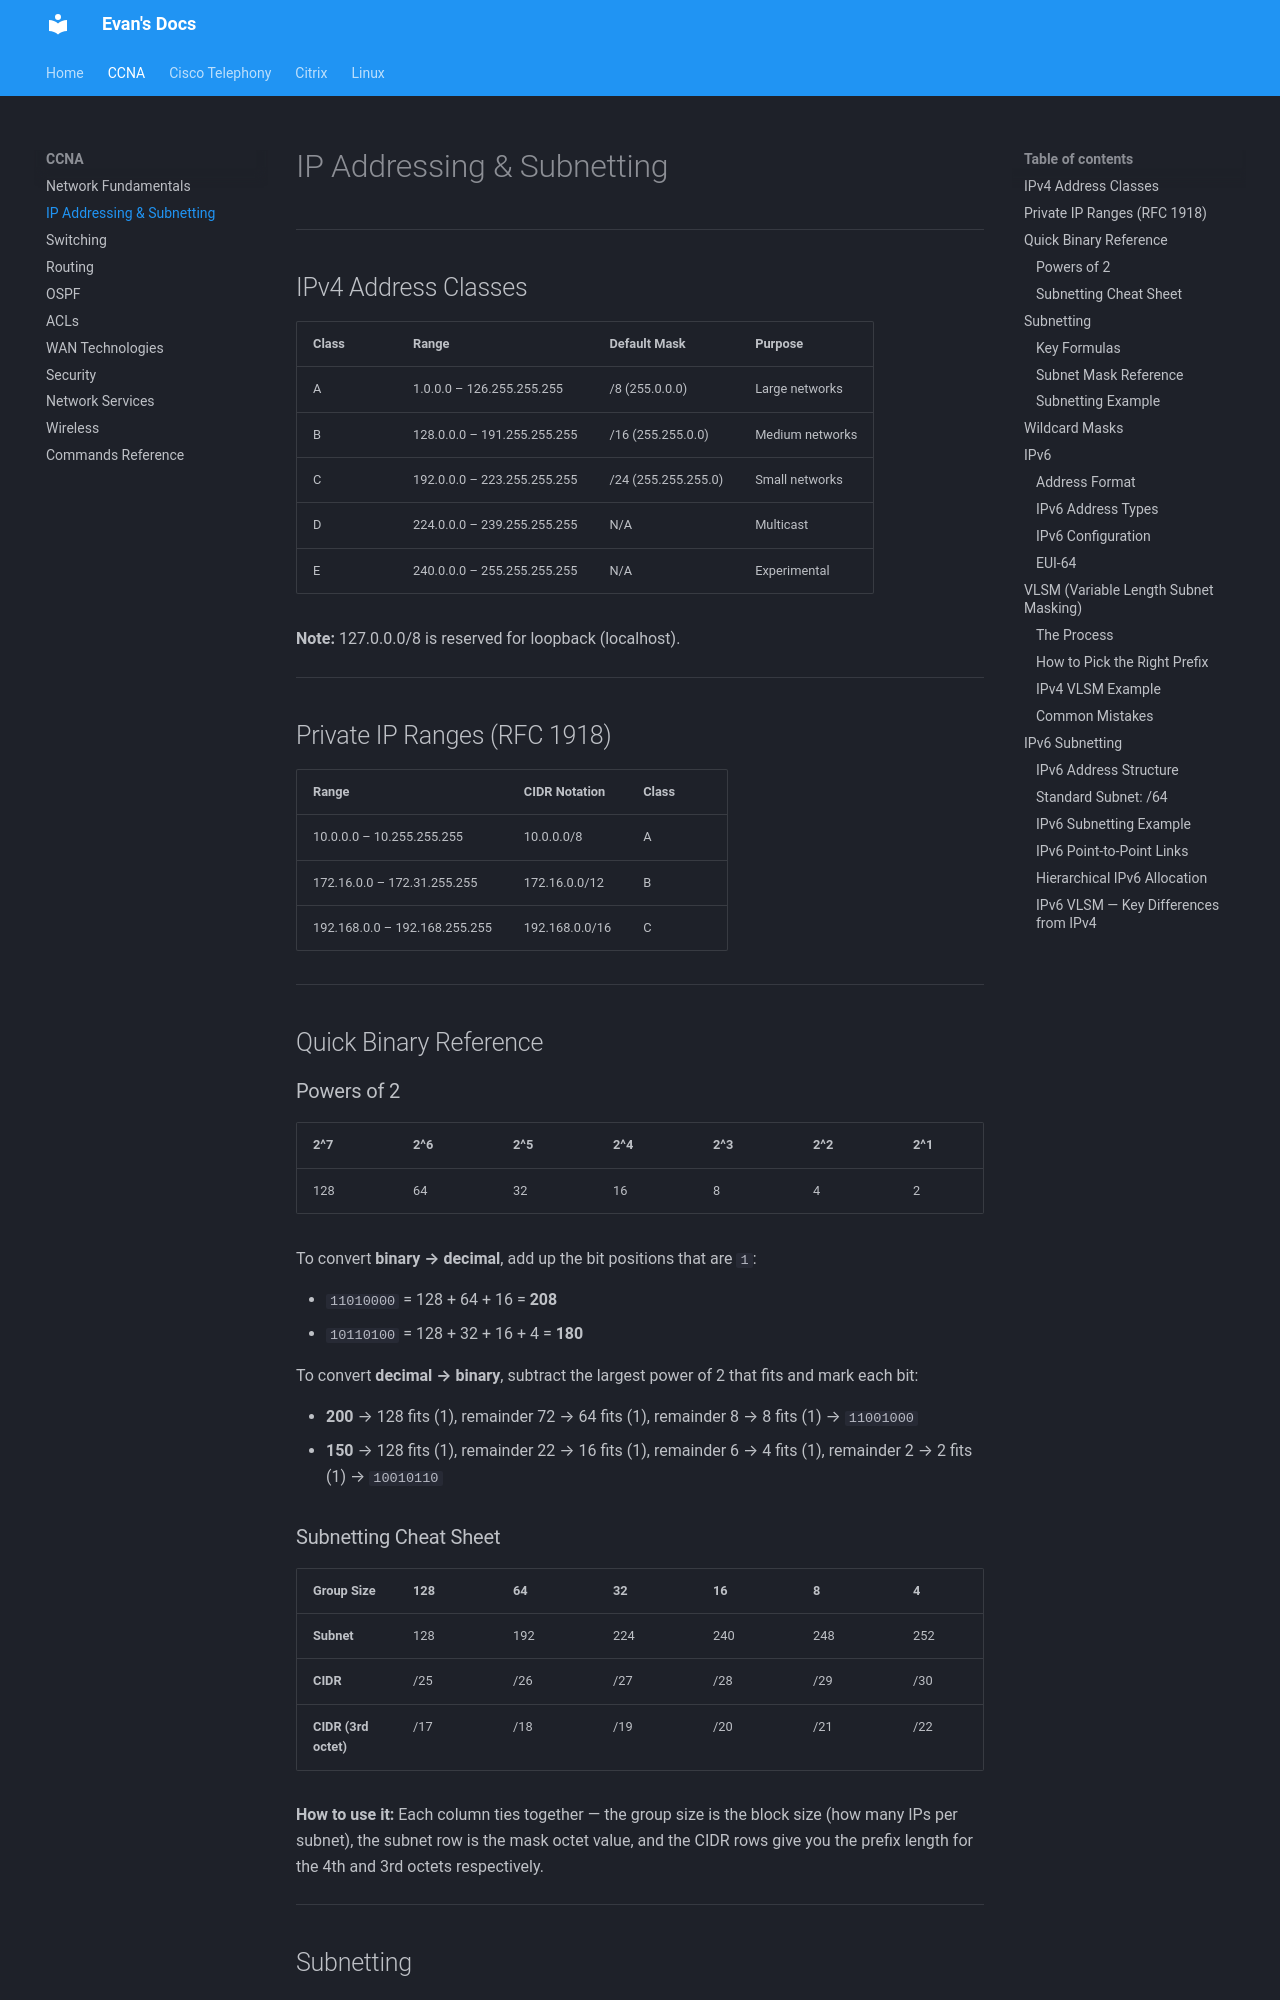

repository: evanhumphry/docs · page: ccna/ip-addressing/index.html · generator: mkdocs

# IP Addressing & Subnetting

---

## IPv4 Address Classes

| Class | Range                       | Default Mask           | Purpose           |
|-------|-----------------------------|------------------------|-------------------|
| A     | 1.0.0.0 – 126.255.255.255   | /8 (255.0.0.0)        | Large networks    |
| B     | 128.0.0.0 – 191.255.255.255 | /16 (255.255.0.0)     | Medium networks   |
| C     | 192.0.0.0 – 223.255.255.255 | /24 (255.255.255.0)   | Small networks    |
| D     | 224.0.0.0 – 239.255.255.255 | N/A                    | Multicast         |
| E     | 240.0.0.0 – 255.255.255.255 | N/A                    | Experimental      |

**Note:** 127.0.0.0/8 is reserved for loopback (localhost).

---

## Private IP Ranges (RFC 1918)

| Range                          | CIDR Notation    | Class |
|--------------------------------|------------------|-------|
| 10.0.0.0 – 10.255.255.255     | 10.0.0.0/8       | A     |
| 172.16.0.0 – 172.31.255.255   | 172.16.0.0/12    | B     |
| 192.168.0.0 – 192.168.255.255 | 192.168.0.0/16   | C     |

---

## Quick Binary Reference

### Powers of 2

| 2^7 | 2^6 | 2^5 | 2^4 | 2^3 | 2^2 | 2^1 | 2^0 |
|-----|-----|-----|-----|-----|-----|-----|-----|
| 128 | 64  | 32  | 16  | 8   | 4   | 2   | 1   |

To convert **binary → decimal**, add up the bit positions that are `1`:

- `11010000` = 128 + 64 + 16 = **208**
- `10110100` = 128 + 32 + 16 + 4 = **180**

To convert **decimal → binary**, subtract the largest power of 2 that fits and mark each bit:

- **200** → 128 fits (1), remainder 72 → 64 fits (1), remainder 8 → 8 fits (1) → `11001000`
- **150** → 128 fits (1), remainder 22 → 16 fits (1), remainder 6 → 4 fits (1), remainder 2 → 2 fits (1) → `10010110`

### Subnetting Cheat Sheet

| **Group Size** | 128  | 64   | 32   | 16   | 8    | 4    | 2    | 1    |
|----------------|------|------|------|------|------|------|------|------|
| **Subnet**     | 128  | 192  | 224  | 240  | 248  | 252  | 254  | 255  |
| **CIDR**       | /25  | /26  | /27  | /28  | /29  | /30  | /31  | /32  |
| **CIDR (3rd octet)** | /17 | /18 | /19 | /20 | /21 | /22 | /23 | /24 |

**How to use it:** Each column ties together — the group size is the block size (how many IPs per subnet), the subnet row is the mask octet value, and the CIDR rows give you the prefix length for the 4th and 3rd octets respectively.

---

## Subnetting
